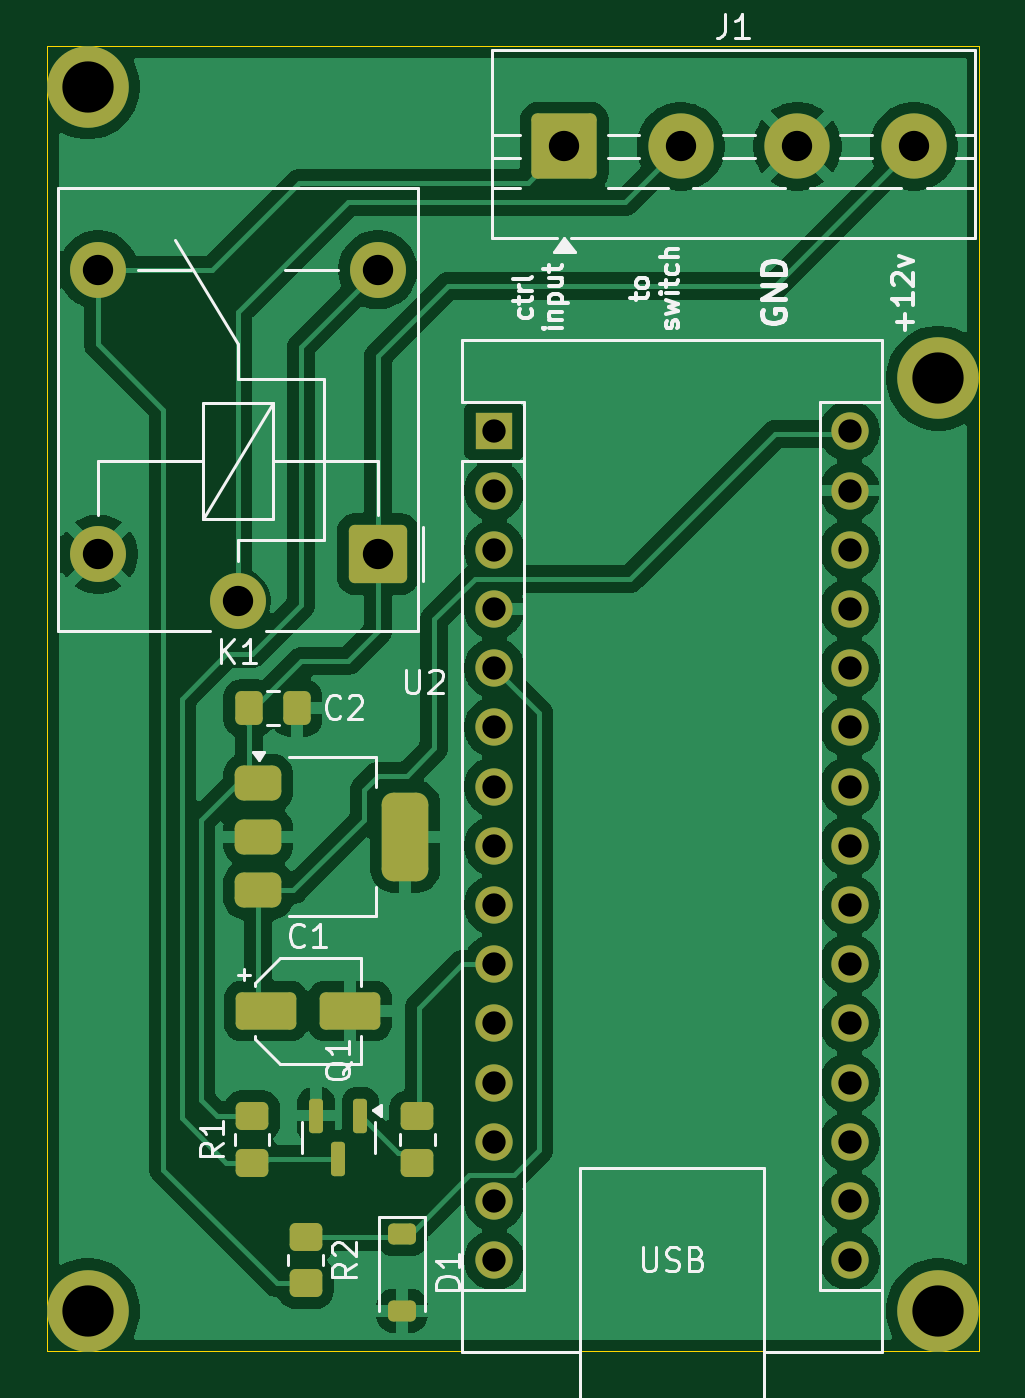
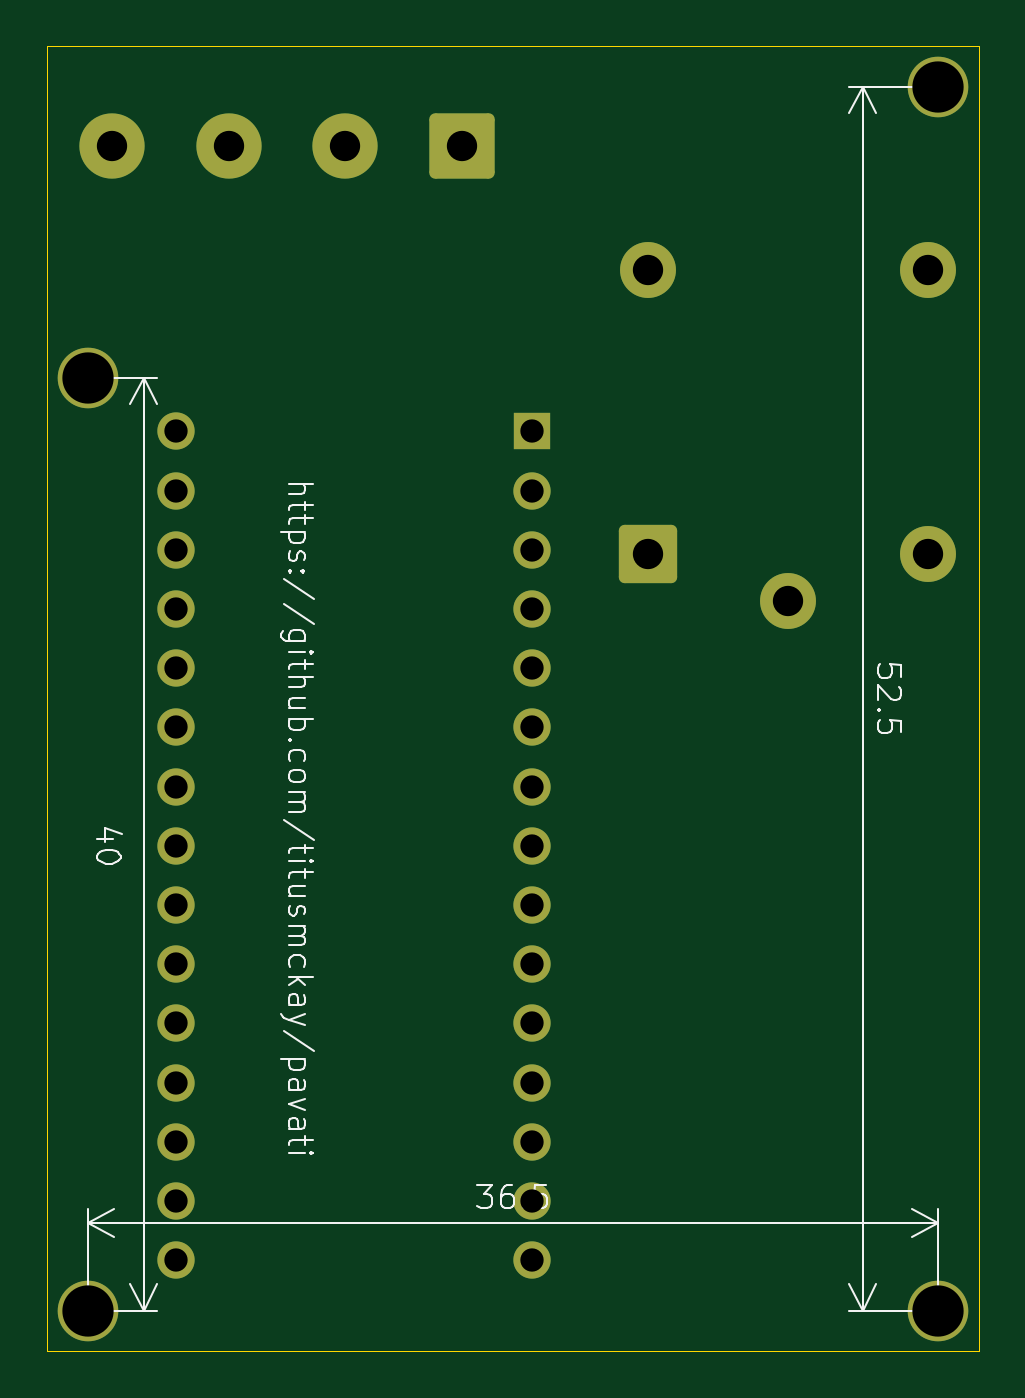
Circuit board: 11 layer files. Board 40.0 x 56.0 mm.
- bottom_copper: battery switch delay-B_Cu.gbr (4729 bytes)
- bottom_mask: battery switch delay-B_Mask.gbr (2656 bytes)
- paste: battery switch delay-B_Paste.gbr (477 bytes)
- bottom_silk: battery switch delay-B_Silkscreen.gbr (22590 bytes)
- outline: battery switch delay-Edge_Cuts.gbr (711 bytes)
- top_copper: battery switch delay-F_Cu.gbr (89816 bytes)
- top_mask: battery switch delay-F_Mask.gbr (4314 bytes)
- paste: battery switch delay-F_Paste.gbr (2534 bytes)
- top_silk: battery switch delay-F_Silkscreen.gbr (25575 bytes)
- drill: battery switch delay-NPTH.drl (283 bytes)
- drill: battery switch delay-PTH.drl (1081 bytes)

=== bottom_copper: battery switch delay-B_Cu.gbr ===
%TF.GenerationSoftware,KiCad,Pcbnew,9.0.2+dfsg-1*%
%TF.CreationDate,2026-03-20T13:21:01-07:00*%
%TF.ProjectId,battery switch delay,62617474-6572-4792-9073-776974636820,rev?*%
%TF.SameCoordinates,Original*%
%TF.FileFunction,Copper,L2,Bot*%
%TF.FilePolarity,Positive*%
%FSLAX46Y46*%
G04 Gerber Fmt 4.6, Leading zero omitted, Abs format (unit mm)*
G04 Created by KiCad (PCBNEW 9.0.2+dfsg-1) date 2026-03-20 13:21:01*
%MOMM*%
%LPD*%
G01*
G04 APERTURE LIST*
G04 Aperture macros list*
%AMRoundRect*
0 Rectangle with rounded corners*
0 $1 Rounding radius*
0 $2 $3 $4 $5 $6 $7 $8 $9 X,Y pos of 4 corners*
0 Add a 4 corners polygon primitive as box body*
4,1,4,$2,$3,$4,$5,$6,$7,$8,$9,$2,$3,0*
0 Add four circle primitives for the rounded corners*
1,1,$1+$1,$2,$3*
1,1,$1+$1,$4,$5*
1,1,$1+$1,$6,$7*
1,1,$1+$1,$8,$9*
0 Add four rect primitives between the rounded corners*
20,1,$1+$1,$2,$3,$4,$5,0*
20,1,$1+$1,$4,$5,$6,$7,0*
20,1,$1+$1,$6,$7,$8,$9,0*
20,1,$1+$1,$8,$9,$2,$3,0*%
G04 Aperture macros list end*
%TA.AperFunction,ComponentPad*%
%ADD10RoundRect,0.250001X-1.149999X-1.149999X1.149999X-1.149999X1.149999X1.149999X-1.149999X1.149999X0*%
%TD*%
%TA.AperFunction,ComponentPad*%
%ADD11C,2.800000*%
%TD*%
%TA.AperFunction,ComponentPad*%
%ADD12C,2.600000*%
%TD*%
%TA.AperFunction,ComponentPad*%
%ADD13R,1.600000X1.600000*%
%TD*%
%TA.AperFunction,ComponentPad*%
%ADD14O,1.600000X1.600000*%
%TD*%
%TA.AperFunction,ComponentPad*%
%ADD15C,2.400000*%
%TD*%
%TA.AperFunction,ComponentPad*%
%ADD16RoundRect,0.250000X1.000000X1.000000X-1.000000X1.000000X-1.000000X-1.000000X1.000000X-1.000000X0*%
%TD*%
G04 APERTURE END LIST*
D10*
%TO.P,J1,1,Pin_1*%
%TO.N,ctrl*%
X126700000Y-60800000D03*
D11*
%TO.P,J1,2,Pin_2*%
%TO.N,to switch*%
X131700000Y-60800000D03*
%TO.P,J1,3,Pin_3*%
%TO.N,GND*%
X136700000Y-60800000D03*
%TO.P,J1,4,Pin_4*%
%TO.N,+12V*%
X141700000Y-60800000D03*
%TD*%
D12*
%TO.P,REF\u002A\u002A,1*%
%TO.N,N/C*%
X142750000Y-70750000D03*
%TD*%
D13*
%TO.P,A1,1,TX1*%
%TO.N,unconnected-(A1-TX1-Pad1)*%
X123700000Y-73030000D03*
D14*
%TO.P,A1,2,RX1*%
%TO.N,unconnected-(A1-RX1-Pad2)*%
X123700000Y-75570000D03*
%TO.P,A1,3,~{RESET}*%
%TO.N,unconnected-(A1-~{RESET}-Pad3)*%
X123700000Y-78110000D03*
%TO.P,A1,4,GND*%
%TO.N,GND*%
X123700000Y-80650000D03*
%TO.P,A1,5,D2*%
%TO.N,Net-(A1-D2)*%
X123700000Y-83190000D03*
%TO.P,A1,6,D3*%
%TO.N,unconnected-(A1-D3-Pad6)*%
X123700000Y-85730000D03*
%TO.P,A1,7,D4*%
%TO.N,unconnected-(A1-D4-Pad7)*%
X123700000Y-88270000D03*
%TO.P,A1,8,D5*%
%TO.N,unconnected-(A1-D5-Pad8)*%
X123700000Y-90810000D03*
%TO.P,A1,9,D6*%
%TO.N,unconnected-(A1-D6-Pad9)*%
X123700000Y-93350000D03*
%TO.P,A1,10,D7*%
%TO.N,Net-(A1-D7)*%
X123700000Y-95890000D03*
%TO.P,A1,11,D8*%
%TO.N,unconnected-(A1-D8-Pad11)*%
X123700000Y-98430000D03*
%TO.P,A1,12,D9*%
%TO.N,unconnected-(A1-D9-Pad12)*%
X123700000Y-100970000D03*
%TO.P,A1,13,D10*%
%TO.N,unconnected-(A1-D10-Pad13)*%
X123700000Y-103510000D03*
%TO.P,A1,14,MOSI*%
%TO.N,unconnected-(A1-MOSI-Pad14)*%
X123700000Y-106050000D03*
%TO.P,A1,15,MISO*%
%TO.N,unconnected-(A1-MISO-Pad15)*%
X123700000Y-108590000D03*
%TO.P,A1,16,SCK*%
%TO.N,unconnected-(A1-SCK-Pad16)*%
X138940000Y-108590000D03*
%TO.P,A1,17,3V3*%
%TO.N,unconnected-(A1-3V3-Pad17)*%
X138940000Y-106050000D03*
%TO.P,A1,18,AREF*%
%TO.N,unconnected-(A1-AREF-Pad18)*%
X138940000Y-103510000D03*
%TO.P,A1,19,A0*%
%TO.N,unconnected-(A1-A0-Pad19)*%
X138940000Y-100970000D03*
%TO.P,A1,20,A1*%
%TO.N,unconnected-(A1-A1-Pad20)*%
X138940000Y-98430000D03*
%TO.P,A1,21,A2*%
%TO.N,unconnected-(A1-A2-Pad21)*%
X138940000Y-95890000D03*
%TO.P,A1,22,A3*%
%TO.N,unconnected-(A1-A3-Pad22)*%
X138940000Y-93350000D03*
%TO.P,A1,23,SDA/A4*%
%TO.N,unconnected-(A1-SDA{slash}A4-Pad23)*%
X138940000Y-90810000D03*
%TO.P,A1,24,SCL/A5*%
%TO.N,unconnected-(A1-SCL{slash}A5-Pad24)*%
X138940000Y-88270000D03*
%TO.P,A1,25,A6*%
%TO.N,unconnected-(A1-A6-Pad25)*%
X138940000Y-85730000D03*
%TO.P,A1,26,A7*%
%TO.N,unconnected-(A1-A7-Pad26)*%
X138940000Y-83190000D03*
%TO.P,A1,27,+5V*%
%TO.N,unconnected-(A1-+5V-Pad27)*%
X138940000Y-80650000D03*
%TO.P,A1,28,~{RESET}*%
%TO.N,unconnected-(A1-~{RESET}-Pad28)*%
X138940000Y-78110000D03*
%TO.P,A1,29,GND*%
%TO.N,GND*%
X138940000Y-75570000D03*
%TO.P,A1,30,VIN*%
%TO.N,Net-(A1-VIN)*%
X138940000Y-73030000D03*
%TD*%
D12*
%TO.P,REF\u002A\u002A,1*%
%TO.N,N/C*%
X106250000Y-58250000D03*
%TD*%
D15*
%TO.P,K1,11*%
%TO.N,to switch*%
X112700000Y-80300000D03*
%TO.P,K1,12*%
%TO.N,ctrl*%
X106700000Y-66100000D03*
%TO.P,K1,14*%
%TO.N,Net-(Q1-C)*%
X118700000Y-66100000D03*
D16*
%TO.P,K1,A1*%
%TO.N,+12V*%
X118700000Y-78300000D03*
D15*
%TO.P,K1,A2*%
%TO.N,GND*%
X106700000Y-78300000D03*
%TD*%
D12*
%TO.P,REF\u002A\u002A,1*%
%TO.N,N/C*%
X106250000Y-110750000D03*
%TD*%
%TO.P,REF\u002A\u002A,1*%
%TO.N,N/C*%
X142750000Y-110750000D03*
%TD*%
M02*

=== bottom_mask: battery switch delay-B_Mask.gbr (2656 bytes, source withheld) ===
=== paste: battery switch delay-B_Paste.gbr ===
%TF.GenerationSoftware,KiCad,Pcbnew,9.0.2+dfsg-1*%
%TF.CreationDate,2026-03-20T13:21:01-07:00*%
%TF.ProjectId,battery switch delay,62617474-6572-4792-9073-776974636820,rev?*%
%TF.SameCoordinates,Original*%
%TF.FileFunction,Paste,Bot*%
%TF.FilePolarity,Positive*%
%FSLAX46Y46*%
G04 Gerber Fmt 4.6, Leading zero omitted, Abs format (unit mm)*
G04 Created by KiCad (PCBNEW 9.0.2+dfsg-1) date 2026-03-20 13:21:01*
%MOMM*%
%LPD*%
G01*
G04 APERTURE LIST*
G04 APERTURE END LIST*
M02*

=== bottom_silk: battery switch delay-B_Silkscreen.gbr (22590 bytes, source omitted) ===
=== outline: battery switch delay-Edge_Cuts.gbr ===
%TF.GenerationSoftware,KiCad,Pcbnew,9.0.2+dfsg-1*%
%TF.CreationDate,2026-03-20T13:21:01-07:00*%
%TF.ProjectId,battery switch delay,62617474-6572-4792-9073-776974636820,rev?*%
%TF.SameCoordinates,Original*%
%TF.FileFunction,Profile,NP*%
%FSLAX46Y46*%
G04 Gerber Fmt 4.6, Leading zero omitted, Abs format (unit mm)*
G04 Created by KiCad (PCBNEW 9.0.2+dfsg-1) date 2026-03-20 13:21:01*
%MOMM*%
%LPD*%
G01*
G04 APERTURE LIST*
%TA.AperFunction,Profile*%
%ADD10C,0.050000*%
%TD*%
G04 APERTURE END LIST*
D10*
X144500000Y-56500000D02*
X144500000Y-112500000D01*
X104500000Y-56500000D02*
X104500000Y-112500000D01*
X104500000Y-56500000D02*
X144500000Y-56500000D01*
X144500000Y-112500000D02*
X104500000Y-112500000D01*
M02*

=== top_copper: battery switch delay-F_Cu.gbr (89816 bytes, source omitted) ===
=== top_mask: battery switch delay-F_Mask.gbr ===
%TF.GenerationSoftware,KiCad,Pcbnew,9.0.2+dfsg-1*%
%TF.CreationDate,2026-03-20T13:21:01-07:00*%
%TF.ProjectId,battery switch delay,62617474-6572-4792-9073-776974636820,rev?*%
%TF.SameCoordinates,Original*%
%TF.FileFunction,Soldermask,Top*%
%TF.FilePolarity,Negative*%
%FSLAX46Y46*%
G04 Gerber Fmt 4.6, Leading zero omitted, Abs format (unit mm)*
G04 Created by KiCad (PCBNEW 9.0.2+dfsg-1) date 2026-03-20 13:21:01*
%MOMM*%
%LPD*%
G01*
G04 APERTURE LIST*
G04 Aperture macros list*
%AMRoundRect*
0 Rectangle with rounded corners*
0 $1 Rounding radius*
0 $2 $3 $4 $5 $6 $7 $8 $9 X,Y pos of 4 corners*
0 Add a 4 corners polygon primitive as box body*
4,1,4,$2,$3,$4,$5,$6,$7,$8,$9,$2,$3,0*
0 Add four circle primitives for the rounded corners*
1,1,$1+$1,$2,$3*
1,1,$1+$1,$4,$5*
1,1,$1+$1,$6,$7*
1,1,$1+$1,$8,$9*
0 Add four rect primitives between the rounded corners*
20,1,$1+$1,$2,$3,$4,$5,0*
20,1,$1+$1,$4,$5,$6,$7,0*
20,1,$1+$1,$6,$7,$8,$9,0*
20,1,$1+$1,$8,$9,$2,$3,0*%
G04 Aperture macros list end*
%ADD10RoundRect,0.250000X0.450000X-0.350000X0.450000X0.350000X-0.450000X0.350000X-0.450000X-0.350000X0*%
%ADD11RoundRect,0.250001X-1.149999X-1.149999X1.149999X-1.149999X1.149999X1.149999X-1.149999X1.149999X0*%
%ADD12C,2.800000*%
%ADD13RoundRect,0.250000X0.337500X0.475000X-0.337500X0.475000X-0.337500X-0.475000X0.337500X-0.475000X0*%
%ADD14RoundRect,0.375000X-0.625000X-0.375000X0.625000X-0.375000X0.625000X0.375000X-0.625000X0.375000X0*%
%ADD15RoundRect,0.500000X-0.500000X-1.400000X0.500000X-1.400000X0.500000X1.400000X-0.500000X1.400000X0*%
%ADD16RoundRect,0.250000X-1.050000X-0.550000X1.050000X-0.550000X1.050000X0.550000X-1.050000X0.550000X0*%
%ADD17C,2.600000*%
%ADD18C,3.500000*%
%ADD19R,1.600000X1.600000*%
%ADD20O,1.600000X1.600000*%
%ADD21RoundRect,0.225000X-0.375000X0.225000X-0.375000X-0.225000X0.375000X-0.225000X0.375000X0.225000X0*%
%ADD22C,2.400000*%
%ADD23RoundRect,0.250000X1.000000X1.000000X-1.000000X1.000000X-1.000000X-1.000000X1.000000X-1.000000X0*%
%ADD24RoundRect,0.150000X-0.150000X0.587500X-0.150000X-0.587500X0.150000X-0.587500X0.150000X0.587500X0*%
%ADD25RoundRect,0.250000X-0.450000X0.350000X-0.450000X-0.350000X0.450000X-0.350000X0.450000X0.350000X0*%
G04 APERTURE END LIST*
D10*
%TO.C,R3*%
X120400000Y-104400000D03*
X120400000Y-102400000D03*
%TD*%
D11*
%TO.C,J1*%
X126700000Y-60800000D03*
D12*
X131700000Y-60800000D03*
X136700000Y-60800000D03*
X141700000Y-60800000D03*
%TD*%
D13*
%TO.C,C2*%
X115237500Y-84900000D03*
X113162500Y-84900000D03*
%TD*%
D14*
%TO.C,U2*%
X113575000Y-88125000D03*
X113575000Y-90425000D03*
D15*
X119875000Y-90425000D03*
D14*
X113575000Y-92725000D03*
%TD*%
D16*
%TO.C,C1*%
X113900000Y-97900000D03*
X117500000Y-97900000D03*
%TD*%
D17*
%TO.C,REF\u002A\u002A*%
X142750000Y-70750000D03*
D18*
X142750000Y-70750000D03*
%TD*%
D10*
%TO.C,R2*%
X115600000Y-109575529D03*
X115600000Y-107575529D03*
%TD*%
D19*
%TO.C,A1*%
X123700000Y-73030000D03*
D20*
X123700000Y-75570000D03*
X123700000Y-78110000D03*
X123700000Y-80650000D03*
X123700000Y-83190000D03*
X123700000Y-85730000D03*
X123700000Y-88270000D03*
X123700000Y-90810000D03*
X123700000Y-93350000D03*
X123700000Y-95890000D03*
X123700000Y-98430000D03*
X123700000Y-100970000D03*
X123700000Y-103510000D03*
X123700000Y-106050000D03*
X123700000Y-108590000D03*
X138940000Y-108590000D03*
X138940000Y-106050000D03*
X138940000Y-103510000D03*
X138940000Y-100970000D03*
X138940000Y-98430000D03*
X138940000Y-95890000D03*
X138940000Y-93350000D03*
X138940000Y-90810000D03*
X138940000Y-88270000D03*
X138940000Y-85730000D03*
X138940000Y-83190000D03*
X138940000Y-80650000D03*
X138940000Y-78110000D03*
X138940000Y-75570000D03*
X138940000Y-73030000D03*
%TD*%
D21*
%TO.C,D1*%
X119737500Y-107463029D03*
X119737500Y-110763029D03*
%TD*%
D17*
%TO.C,REF\u002A\u002A*%
X106250000Y-58250000D03*
D18*
X106250000Y-58250000D03*
%TD*%
D22*
%TO.C,K1*%
X112700000Y-80300000D03*
X106700000Y-66100000D03*
X118700000Y-66100000D03*
D23*
X118700000Y-78300000D03*
D22*
X106700000Y-78300000D03*
%TD*%
D17*
%TO.C,REF\u002A\u002A*%
X106250000Y-110750000D03*
D18*
X106250000Y-110750000D03*
%TD*%
D24*
%TO.C,Q1*%
X117950000Y-102387500D03*
X116050000Y-102387500D03*
X117000000Y-104262500D03*
%TD*%
D25*
%TO.C,R1*%
X113300000Y-102400000D03*
X113300000Y-104400000D03*
%TD*%
D17*
%TO.C,REF\u002A\u002A*%
X142750000Y-110750000D03*
D18*
X142750000Y-110750000D03*
%TD*%
M02*

=== paste: battery switch delay-F_Paste.gbr (2534 bytes, source withheld) ===
=== top_silk: battery switch delay-F_Silkscreen.gbr (25575 bytes, source omitted) ===
=== drill: battery switch delay-NPTH.drl ===
M48
; DRILL file {KiCad 9.0.2+dfsg-1} date 2026-03-20T13:20:56-0700
; FORMAT={-:-/ absolute / metric / decimal}
; #@! TF.CreationDate,2026-03-20T13:20:56-07:00
; #@! TF.GenerationSoftware,Kicad,Pcbnew,9.0.2+dfsg-1
; #@! TF.FileFunction,NonPlated,1,2,NPTH
FMAT,2
METRIC
%
G90
G05
M30

=== drill: battery switch delay-PTH.drl ===
M48
; DRILL file {KiCad 9.0.2+dfsg-1} date 2026-03-20T13:20:56-0700
; FORMAT={-:-/ absolute / metric / decimal}
; #@! TF.CreationDate,2026-03-20T13:20:56-07:00
; #@! TF.GenerationSoftware,Kicad,Pcbnew,9.0.2+dfsg-1
; #@! TF.FileFunction,Plated,1,2,PTH
FMAT,2
METRIC
; #@! TA.AperFunction,Plated,PTH,ComponentDrill
T1C1.000
; #@! TA.AperFunction,Plated,PTH,ComponentDrill
T2C1.300
; #@! TA.AperFunction,Plated,PTH,ComponentDrill
T3C2.200
%
G90
G05
T1
X123.7Y-73.03
X123.7Y-75.57
X123.7Y-78.11
X123.7Y-80.65
X123.7Y-83.19
X123.7Y-85.73
X123.7Y-88.27
X123.7Y-90.81
X123.7Y-93.35
X123.7Y-95.89
X123.7Y-98.43
X123.7Y-100.97
X123.7Y-103.51
X123.7Y-106.05
X123.7Y-108.59
X138.94Y-73.03
X138.94Y-75.57
X138.94Y-78.11
X138.94Y-80.65
X138.94Y-83.19
X138.94Y-85.73
X138.94Y-88.27
X138.94Y-90.81
X138.94Y-93.35
X138.94Y-95.89
X138.94Y-98.43
X138.94Y-100.97
X138.94Y-103.51
X138.94Y-106.05
X138.94Y-108.59
T2
X106.7Y-66.1
X106.7Y-78.3
X112.7Y-80.3
X118.7Y-66.1
X118.7Y-78.3
X126.7Y-60.8
X131.7Y-60.8
X136.7Y-60.8
X141.7Y-60.8
T3
X106.25Y-58.25
X106.25Y-110.75
X142.75Y-70.75
X142.75Y-110.75
M30
